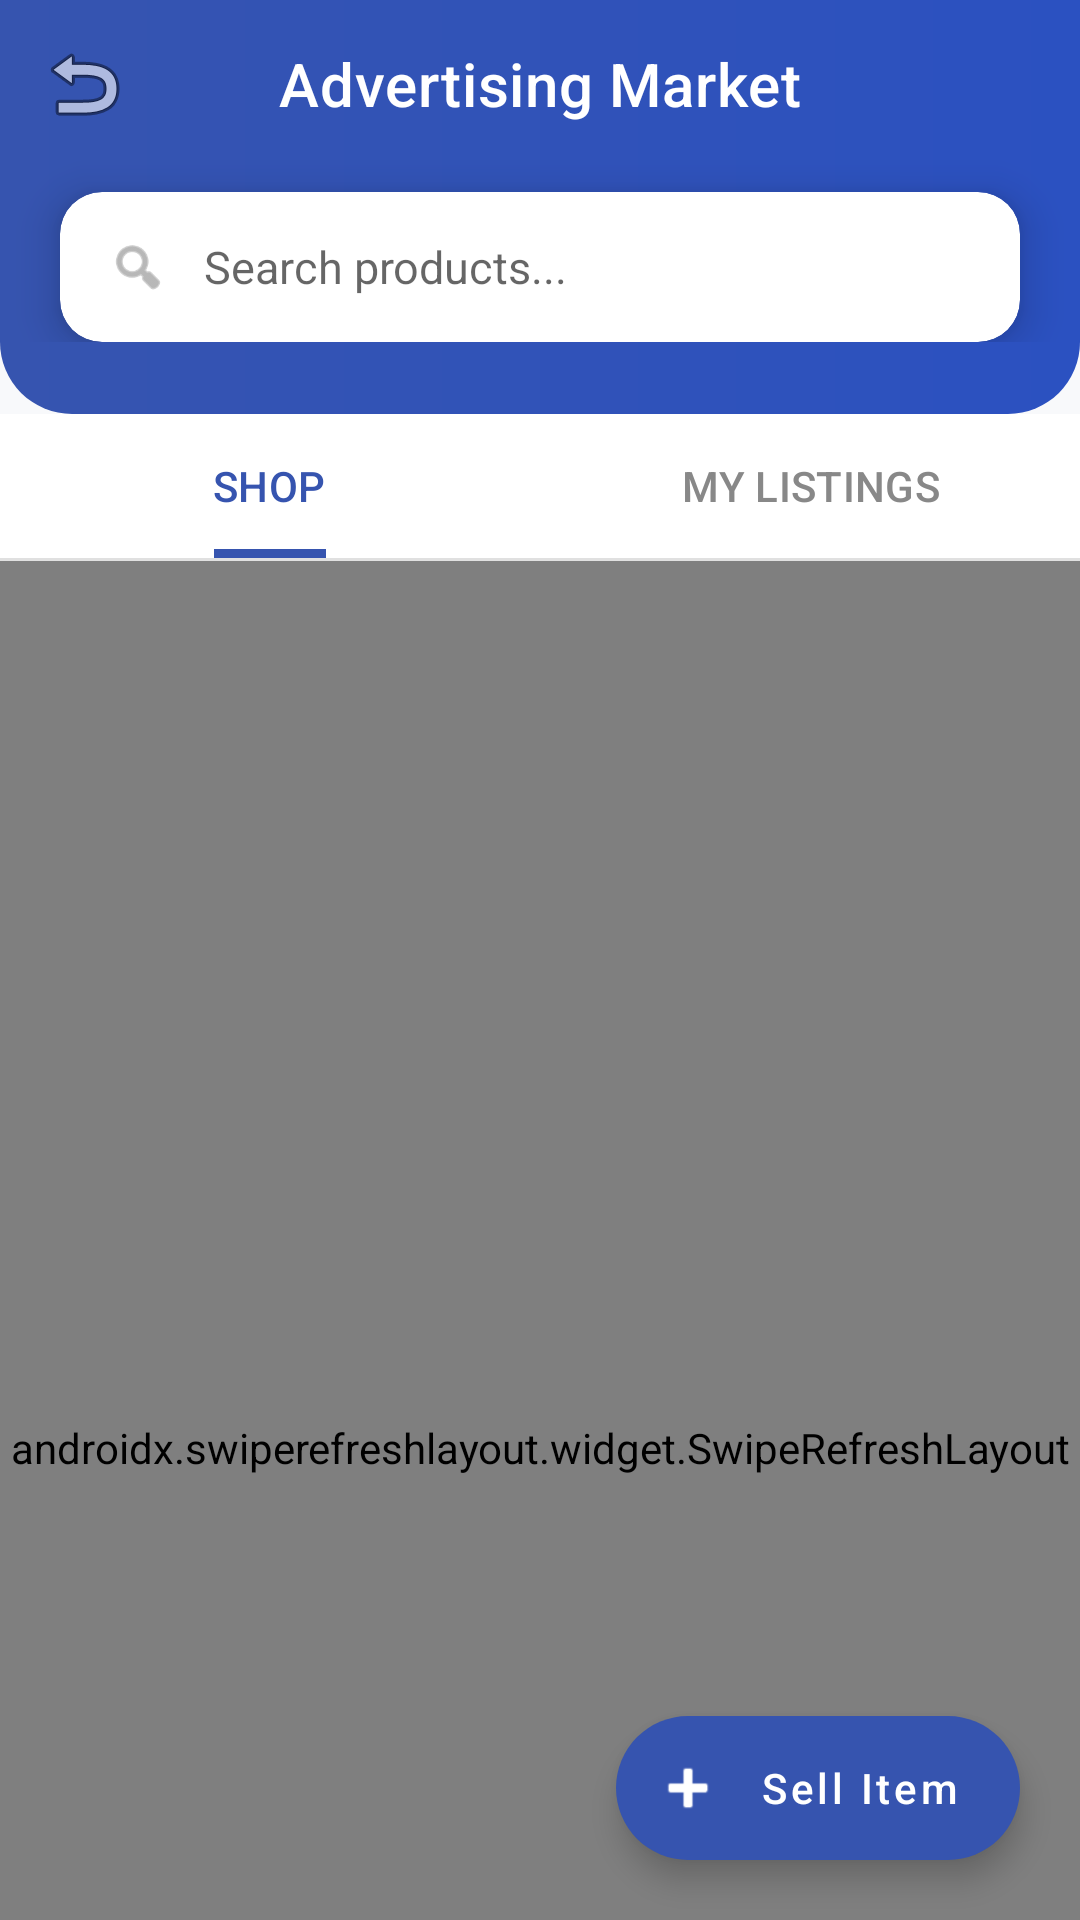

This screen was rendered from an Android layout file. Write that file and the resources it references.
<!-- AndroidManifest.xml: application theme Theme.SmartFarmer -->
<!-- res/layout/activity_market.xml -->
<?xml version="1.0" encoding="utf-8"?>
<androidx.coordinatorlayout.widget.CoordinatorLayout xmlns:android="http://schemas.android.com/apk/res/android"
    xmlns:app="http://schemas.android.com/apk/res-auto"
    xmlns:tools="http://schemas.android.com/tools"
    android:layout_width="match_parent"
    android:layout_height="match_parent"
    android:background="#F8F9FB">

    <com.google.android.material.appbar.AppBarLayout
        android:layout_width="match_parent"
        android:layout_height="wrap_content"
        android:background="@android:color/transparent"
        app:elevation="0dp">

        <com.google.android.material.appbar.CollapsingToolbarLayout
            android:layout_width="match_parent"
            android:layout_height="wrap_content"
            app:layout_scrollFlags="scroll|exitUntilCollapsed">

            <LinearLayout
                android:layout_width="match_parent"
                android:layout_height="wrap_content"
                android:background="@drawable/bg_market_header"
                android:orientation="vertical"
                android:paddingBottom="24dp">

                <com.google.android.material.appbar.MaterialToolbar
                    android:id="@+id/toolbarMarket"
                    android:layout_width="match_parent"
                    android:layout_height="?attr/actionBarSize"
                    app:navigationIcon="@android:drawable/ic_menu_revert"
                    app:title="@string/agri_market"
                    app:titleTextColor="@color/white"
                    app:titleCentered="true" />

                <com.google.android.material.card.MaterialCardView
                    android:layout_width="match_parent"
                    android:layout_height="wrap_content"
                    android:layout_marginHorizontal="20dp"
                    android:layout_marginTop="8dp"
                    app:cardCornerRadius="14dp"
                    app:cardElevation="8dp"
                    app:strokeWidth="0dp">

                    <LinearLayout
                        android:layout_width="match_parent"
                        android:layout_height="wrap_content"
                        android:gravity="center_vertical"
                        android:orientation="horizontal"
                        android:paddingHorizontal="16dp">

                        <ImageView
                            android:layout_width="20dp"
                            android:layout_height="20dp"
                            android:src="@android:drawable/ic_menu_search"
                            app:tint="@color/gray" />

                        <EditText
                            android:id="@+id/etSearch"
                            android:layout_width="0dp"
                            android:layout_height="50dp"
                            android:layout_marginStart="12dp"
                            android:layout_weight="1"
                            android:background="@android:color/transparent"
                            android:hint="@string/search_products_hint"
                            android:imeOptions="actionSearch"
                            android:inputType="text"
                            android:textColor="@color/black"
                            android:textSize="15sp" />
                    </LinearLayout>
                </com.google.android.material.card.MaterialCardView>

            </LinearLayout>
        </com.google.android.material.appbar.CollapsingToolbarLayout>

        <com.google.android.material.tabs.TabLayout
            android:id="@+id/tabLayoutMarket"
            android:layout_width="match_parent"
            android:layout_height="wrap_content"
            android:background="@color/white"
            app:tabIndicatorColor="@color/ocean_blue"
            app:tabIndicatorFullWidth="false"
            app:tabIndicatorHeight="3dp"
            app:tabSelectedTextColor="@color/ocean_blue"
            app:tabTextColor="@color/gray"
            app:tabTextAppearance="@style/TextAppearance.MaterialComponents.Subtitle2">

            <com.google.android.material.tabs.TabItem
                android:layout_width="wrap_content"
                android:layout_height="wrap_content"
                android:text="@string/shop" />

            <com.google.android.material.tabs.TabItem
                android:layout_width="wrap_content"
                android:layout_height="wrap_content"
                android:text="@string/my_listings" />

        </com.google.android.material.tabs.TabLayout>

        <View
            android:layout_width="match_parent"
            android:layout_height="1dp"
            android:background="#E0E0E0" />

    </com.google.android.material.appbar.AppBarLayout>

    <androidx.swiperefreshlayout.widget.SwipeRefreshLayout
        android:id="@+id/swipeRefreshMarket"
        android:layout_width="match_parent"
        android:layout_height="match_parent"
        app:layout_behavior="@string/appbar_scrolling_view_behavior">

        <androidx.core.widget.NestedScrollView
            android:layout_width="match_parent"
            android:layout_height="match_parent">

            <LinearLayout
                android:layout_width="match_parent"
                android:layout_height="wrap_content"
                android:orientation="vertical"
                android:paddingBottom="80dp">

                <LinearLayout
                    android:id="@+id/layoutFeatured"
                    android:layout_width="match_parent"
                    android:layout_height="wrap_content"
                    android:orientation="vertical"
                    android:visibility="gone">

                    <TextView
                        android:id="@+id/tvFeaturedLabel"
                        android:layout_width="wrap_content"
                        android:layout_height="wrap_content"
                        android:padding="16dp"
                        android:text="@string/featured_offers"
                        android:textColor="@color/black"
                        android:textSize="17sp"
                        android:textStyle="bold" />

                    <androidx.recyclerview.widget.RecyclerView
                        android:id="@+id/rvAds"
                        android:layout_width="match_parent"
                        android:layout_height="wrap_content"
                        android:orientation="horizontal"
                        android:paddingHorizontal="12dp"
                        android:clipToPadding="false"
                        app:layoutManager="androidx.recyclerview.widget.LinearLayoutManager" />
                </LinearLayout>

                <TextView
                    android:id="@+id/tvAllProductsLabel"
                    android:layout_width="wrap_content"
                    android:layout_height="wrap_content"
                    android:paddingHorizontal="16dp"
                    android:paddingTop="20dp"
                    android:paddingBottom="8dp"
                    android:text="@string/all_products"
                    android:textColor="@color/black"
                    android:textSize="17sp"
                    android:textStyle="bold" />

                <androidx.recyclerview.widget.RecyclerView
                    android:id="@+id/rvMarket"
                    android:layout_width="match_parent"
                    android:layout_height="wrap_content"
                    android:clipToPadding="false"
                    android:nestedScrollingEnabled="false"
                    android:padding="8dp"
                    tools:listitem="@layout/item_product" />

                <androidx.recyclerview.widget.RecyclerView
                    android:id="@+id/rvPackages"
                    android:layout_width="match_parent"
                    android:layout_height="wrap_content"
                    android:clipToPadding="false"
                    android:nestedScrollingEnabled="false"
                    android:padding="8dp"
                    android:visibility="gone"
                    tools:listitem="@layout/item_subscription_package" />
            </LinearLayout>
        </androidx.core.widget.NestedScrollView>
    </androidx.swiperefreshlayout.widget.SwipeRefreshLayout>

    <com.github.ybq.android.spinkit.SpinKitView
        android:id="@+id/pbMarket"
        style="@style/SpinKitView.Large.Circle"
        android:layout_width="48dp"
        android:layout_height="48dp"
        android:layout_gravity="center"
        android:visibility="gone"
        app:SpinKit_Color="@color/ocean_blue" />

    <com.google.android.material.floatingactionbutton.ExtendedFloatingActionButton
        android:id="@+id/fabAddProduct"
        android:layout_width="wrap_content"
        android:layout_height="wrap_content"
        android:layout_gravity="bottom|end"
        android:layout_margin="20dp"
        android:text="@string/sell_item"
        android:textColor="@color/white"
        android:textSize="14sp"
        android:textAllCaps="false"
        app:backgroundTint="@color/ocean_blue"
        app:icon="@android:drawable/ic_input_add"
        app:iconTint="@color/white"
        app:elevation="6dp"/>

</androidx.coordinatorlayout.widget.CoordinatorLayout>
<!-- res/layout/item_product.xml (included above) -->
<?xml version="1.0" encoding="utf-8"?>
<com.google.android.material.card.MaterialCardView xmlns:android="http://schemas.android.com/apk/res/android"
    xmlns:app="http://schemas.android.com/apk/res-auto"
    xmlns:tools="http://schemas.android.com/tools"
    android:layout_width="match_parent"
    android:layout_height="wrap_content"
    android:layout_margin="8dp"
    app:cardCornerRadius="16dp"
    app:cardElevation="2dp"
    app:strokeWidth="0dp">

    <LinearLayout
        android:layout_width="match_parent"
        android:layout_height="wrap_content"
        android:orientation="vertical">

        <RelativeLayout
            android:layout_width="match_parent"
            android:layout_height="180dp">

            <ImageView
                android:id="@+id/ivProductImage"
                android:layout_width="match_parent"
                android:layout_height="match_parent"
                android:scaleType="centerCrop"
                android:background="#F0F2F5" />

            <View
                android:layout_width="match_parent"
                android:layout_height="80dp"
                android:layout_alignParentBottom="true"
                android:background="@drawable/bg_gradient_card_bottom" />

            <TextView
                android:id="@+id/tvAdBadge"
                android:layout_width="wrap_content"
                android:layout_height="wrap_content"
                android:layout_alignParentTop="true"
                android:layout_alignParentStart="true"
                android:layout_margin="12dp"
                android:background="@drawable/bg_ad_badge"
                android:paddingHorizontal="8dp"
                android:paddingVertical="3dp"
                android:text="AD"
                android:textColor="@color/white"
                android:textSize="10sp"
                android:textStyle="bold"
                android:visibility="gone" />

            <TextView
                android:id="@+id/tvProductPrice"
                android:layout_width="wrap_content"
                android:layout_height="wrap_content"
                android:layout_alignParentBottom="true"
                android:layout_alignParentStart="true"
                android:layout_margin="12dp"
                android:text="Rs. 450.00"
                android:textColor="@color/white"
                android:textSize="18sp"
                android:textStyle="bold"
                android:elevation="2dp" />
        </RelativeLayout>

        <LinearLayout
            android:layout_width="match_parent"
            android:layout_height="wrap_content"
            android:orientation="vertical"
            android:padding="16dp">

            <TextView
                android:id="@+id/tvProductName"
                android:layout_width="match_parent"
                android:layout_height="wrap_content"
                android:ellipsize="end"
                android:maxLines="1"
                android:text="Fresh Organic Tomatoes"
                android:textColor="@color/black"
                android:textSize="16sp"
                android:textStyle="bold" />

            <TextView
                android:id="@+id/tvProductCategory"
                android:layout_width="wrap_content"
                android:layout_height="wrap_content"
                android:layout_marginTop="2dp"
                android:text="Vegetables"
                android:textColor="@color/gray"
                android:textSize="13sp" />

            <LinearLayout
                android:layout_width="match_parent"
                android:layout_height="wrap_content"
                android:layout_marginTop="16dp"
                android:gravity="center_vertical"
                android:orientation="horizontal">

                <ImageButton
                    android:id="@+id/btnMessageSeller"
                    android:layout_width="40dp"
                    android:layout_height="40dp"
                    android:background="@drawable/bg_icon_button"
                    android:src="@android:drawable/stat_notify_chat"
                    android:padding="8dp"
                    app:tint="@color/ocean_blue" />

                <View
                    android:layout_width="0dp"
                    android:layout_height="0dp"
                    android:layout_weight="1" />

                <ImageButton
                    android:id="@+id/btnEditProduct"
                    android:layout_width="40dp"
                    android:layout_height="40dp"
                    android:layout_marginEnd="8dp"
                    android:background="@drawable/bg_icon_button"
                    android:src="@android:drawable/ic_menu_edit"
                    android:visibility="gone"
                    app:tint="@color/primary_blue" />

                <com.google.android.material.button.MaterialButton
                    android:id="@+id/btnBuy"
                    style="@style/Widget.MaterialComponents.Button.UnelevatedButton"
                    android:layout_width="wrap_content"
                    android:layout_height="40dp"
                    android:paddingHorizontal="24dp"
                    android:text="@string/buy_now"
                    android:textAllCaps="false"
                    android:textSize="14sp"
                    app:cornerRadius="20dp"
                    app:backgroundTint="@color/ocean_blue" />
            </LinearLayout>
        </LinearLayout>
    </LinearLayout>
</com.google.android.material.card.MaterialCardView>
<!-- res/layout/item_subscription_package.xml (included above) -->
<?xml version="1.0" encoding="utf-8"?>
<com.google.android.material.card.MaterialCardView xmlns:android="http://schemas.android.com/apk/res/android"
    xmlns:app="http://schemas.android.com/apk/res-auto"
    android:layout_width="match_parent"
    android:layout_height="wrap_content"
    android:layout_margin="8dp"
    app:cardCornerRadius="16dp"
    app:cardElevation="4dp"
    app:strokeColor="#EEEEEE"
    app:strokeWidth="1dp">

    <LinearLayout
        android:layout_width="match_parent"
        android:layout_height="wrap_content"
        android:orientation="vertical"
        android:padding="20dp">

        <TextView
            android:id="@+id/tvPackageName"
            android:layout_width="wrap_content"
            android:layout_height="wrap_content"
            android:text="Silver Plan"
            android:textColor="@color/black"
            android:textSize="20sp"
            android:textStyle="bold" />

        <TextView
            android:id="@+id/tvPackageDescription"
            android:layout_width="match_parent"
            android:layout_height="wrap_content"
            android:layout_marginTop="8dp"
            android:text="Includes 10 ad listings for 30 days"
            android:textColor="@color/gray"
            android:textSize="14sp" />

        <LinearLayout
            android:layout_width="match_parent"
            android:layout_height="wrap_content"
            android:layout_marginTop="12dp"
            android:orientation="horizontal">

            <TextView
                android:id="@+id/tvAdType"
                android:layout_width="wrap_content"
                android:layout_height="wrap_content"
                android:background="@drawable/bg_ad_badge"
                android:backgroundTint="#FFF3E0"
                android:paddingHorizontal="12dp"
                android:paddingVertical="6dp"
                android:text="Premium"
                android:textColor="#E65100"
                android:textSize="12sp"
                android:textStyle="bold" />

            <TextView
                android:id="@+id/tvDuration"
                android:layout_width="wrap_content"
                android:layout_height="wrap_content"
                android:layout_marginStart="8dp"
                android:background="@drawable/bg_ad_badge"
                android:backgroundTint="#E3F2FD"
                android:paddingHorizontal="12dp"
                android:paddingVertical="6dp"
                android:text="30 Days"
                android:textColor="#1565C0"
                android:textSize="12sp"
                android:textStyle="bold" />
        </LinearLayout>

        <TextView
            android:id="@+id/tvFeatures"
            android:layout_width="match_parent"
            android:layout_height="wrap_content"
            android:layout_marginTop="12dp"
            android:text="• Feature 1\n• Feature 2"
            android:textColor="#555555"
            android:textSize="13sp"
            android:visibility="gone" />

        <LinearLayout
            android:layout_width="match_parent"
            android:layout_height="wrap_content"
            android:layout_marginTop="20dp"
            android:gravity="center_vertical"
            android:orientation="horizontal">

            <TextView
                android:id="@+id/tvPackagePrice"
                android:layout_width="0dp"
                android:layout_height="wrap_content"
                android:layout_weight="1"
                android:text="Rs. 1500.00"
                android:textColor="@color/ocean_blue"
                android:textSize="22sp"
                android:textStyle="bold" />

            <com.google.android.material.button.MaterialButton
                android:id="@+id/btnBuyPackage"
                style="@style/Widget.MaterialComponents.Button.UnelevatedButton"
                android:layout_width="wrap_content"
                android:layout_height="wrap_content"
                android:paddingHorizontal="24dp"
                android:text="Buy Package"
                android:textAllCaps="false"
                app:backgroundTint="@color/ocean_blue"
                app:cornerRadius="20dp" />
        </LinearLayout>

    </LinearLayout>
</com.google.android.material.card.MaterialCardView>
<!-- resources referenced by this layout -->
<resources>
  <color name="black">#000000</color>
  <color name="gray">#888888</color>
  <color name="ocean_blue">#3654AF</color>
  <color name="primary_blue">#557DF4</color>
  <color name="white">#FFFFFF</color>
  <!-- drawable bg_icon_button (drawable) -->
  <?xml version="1.0" encoding="utf-8"?>
  <ripple xmlns:android="http://schemas.android.com/apk/res/android"
      android:color="?attr/colorControlHighlight">
      <item>
          <shape android:shape="oval">
              <solid android:color="#F0F2F5" />
          </shape>
      </item>
  </ripple>
  <!-- drawable bg_market_header (drawable) -->
  <?xml version="1.0" encoding="utf-8"?>
  <shape xmlns:android="http://schemas.android.com/apk/res/android">
      <gradient
          android:angle="0"
          android:endColor="#2B51C1"
          android:startColor="#3654AF"
          android:type="linear" />
      <corners
          android:bottomLeftRadius="24dp"
          android:bottomRightRadius="24dp" />
  </shape>
  <string name="agri_market">Advertising Market</string>
  <string name="all_products">All Products</string>
  <string name="buy_now">Buy Now</string>
  <string name="featured_offers">Featured Offers</string>
  <string name="my_listings">My Listings</string>
  <string name="search_products_hint">Search products...</string>
  <string name="sell_item">Sell Item</string>
  <string name="shop">Shop</string>
  <style name="Theme.SmartFarmer" parent="Theme.MaterialComponents.Light.NoActionBar">
          <item name="colorPrimary">@color/ocean_blue</item>
          <item name="colorPrimaryVariant">@color/ocean_blue_dark</item>
          <item name="colorOnPrimary">@color/white</item>
          <item name="colorSecondary">@color/ocean_blue</item>
          <item name="colorOnSecondary">@color/white</item>
          <item name="android:statusBarColor">@color/ocean_blue</item>
          <item name="android:windowLightStatusBar">false</item>
          <item name="android:navigationBarColor">@color/black</item>
          <item name="android:windowBackground">@color/white</item>
      </style>
  <color name="ocean_blue_dark">#2B51C1</color>
</resources>
